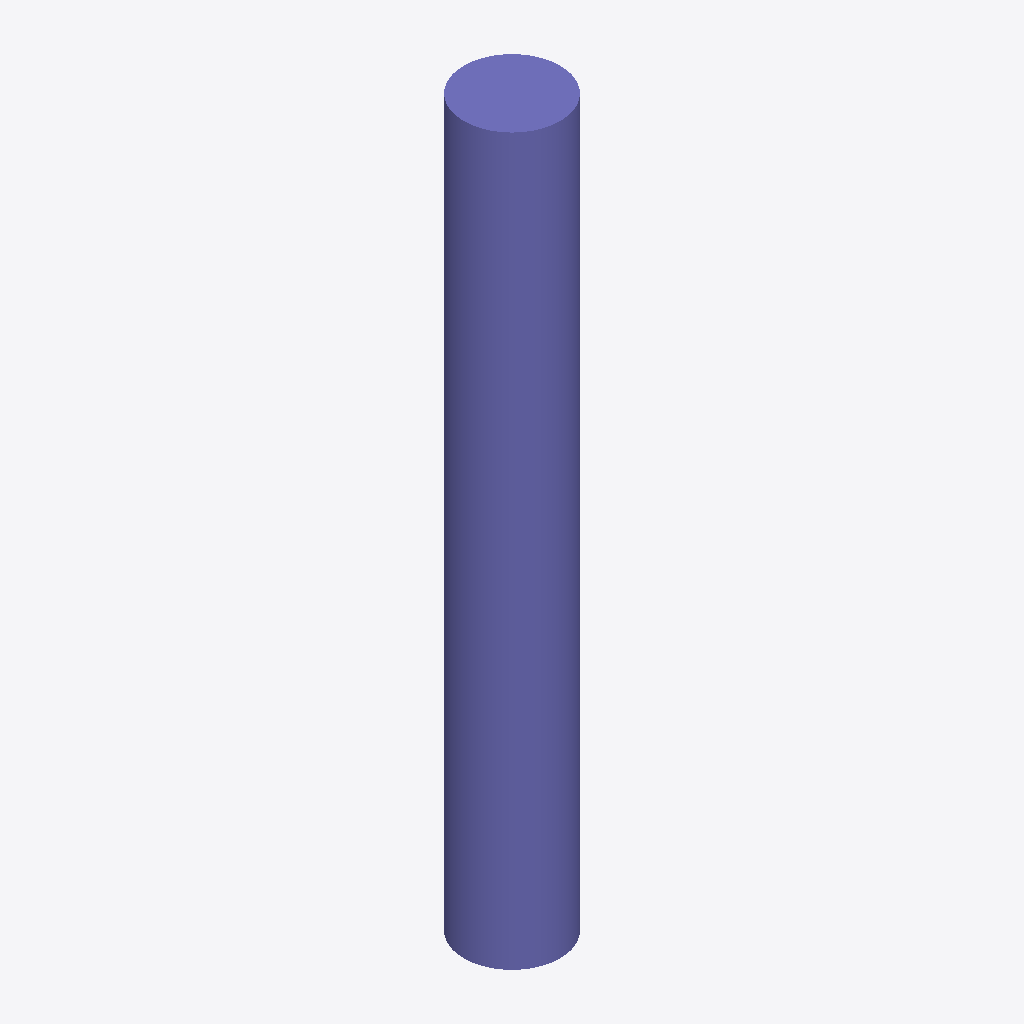
Isometric view of an IFC building model (IFC-SPF (STEP), schema IFC2X3, length unit metre), seen from the south-west, elements coloured by IFC class: 1 column (violet).
Extent 450.0 m × 450.0 m × 3400.0 m (x, y, z). Storeys (1): Default Building Storey at 0.00 m. Elements (1): 1 IfcColumn.

HEADER;
FILE_DESCRIPTION(('ViewDefinition [CoordinationView]'),'2;1');
FILE_NAME('/Users/macbook/Desktop/BIM/data/rst_advanced/IfcColumn145.ifc','2018-08-31T00:13:57-0400',('Unknown Author','info@ifctoolsproject.com'),('Unknown Organization'),'IFC Tools Project - IFC2x3 Java Toolbox','IFC2x3 Java Toolbox 2.0','Unknown Authorizer');
FILE_SCHEMA(('IFC2X3'));
ENDSEC;
DATA;
#52=IFCPROJECT('0Kqwq_pEb9mRaCp_cxfle3',#44,'Default Project','Description of Default Project',$,$,$,(#47),#51);
#54=IFCBUILDING('3NVLYCK2rF_w9eGkEuxLww',#44,'Default Building','Description',$,#53,$,$,.ELEMENT.,$,$,$);
#55=IFCBUILDINGSTOREY('111oHeT4X70Pl058vGSAps',#44,'Default Building Storey','Description',$,#53,$,$,.ELEMENT.,$);
#1=IFCCOLUMN('2UD3D7uxP8kecbbBCRtzCC',#2,'M_Concrete-Round-Column:450mm:151946',$,'450mm',#3,#4,'151946');
ENDSEC;
